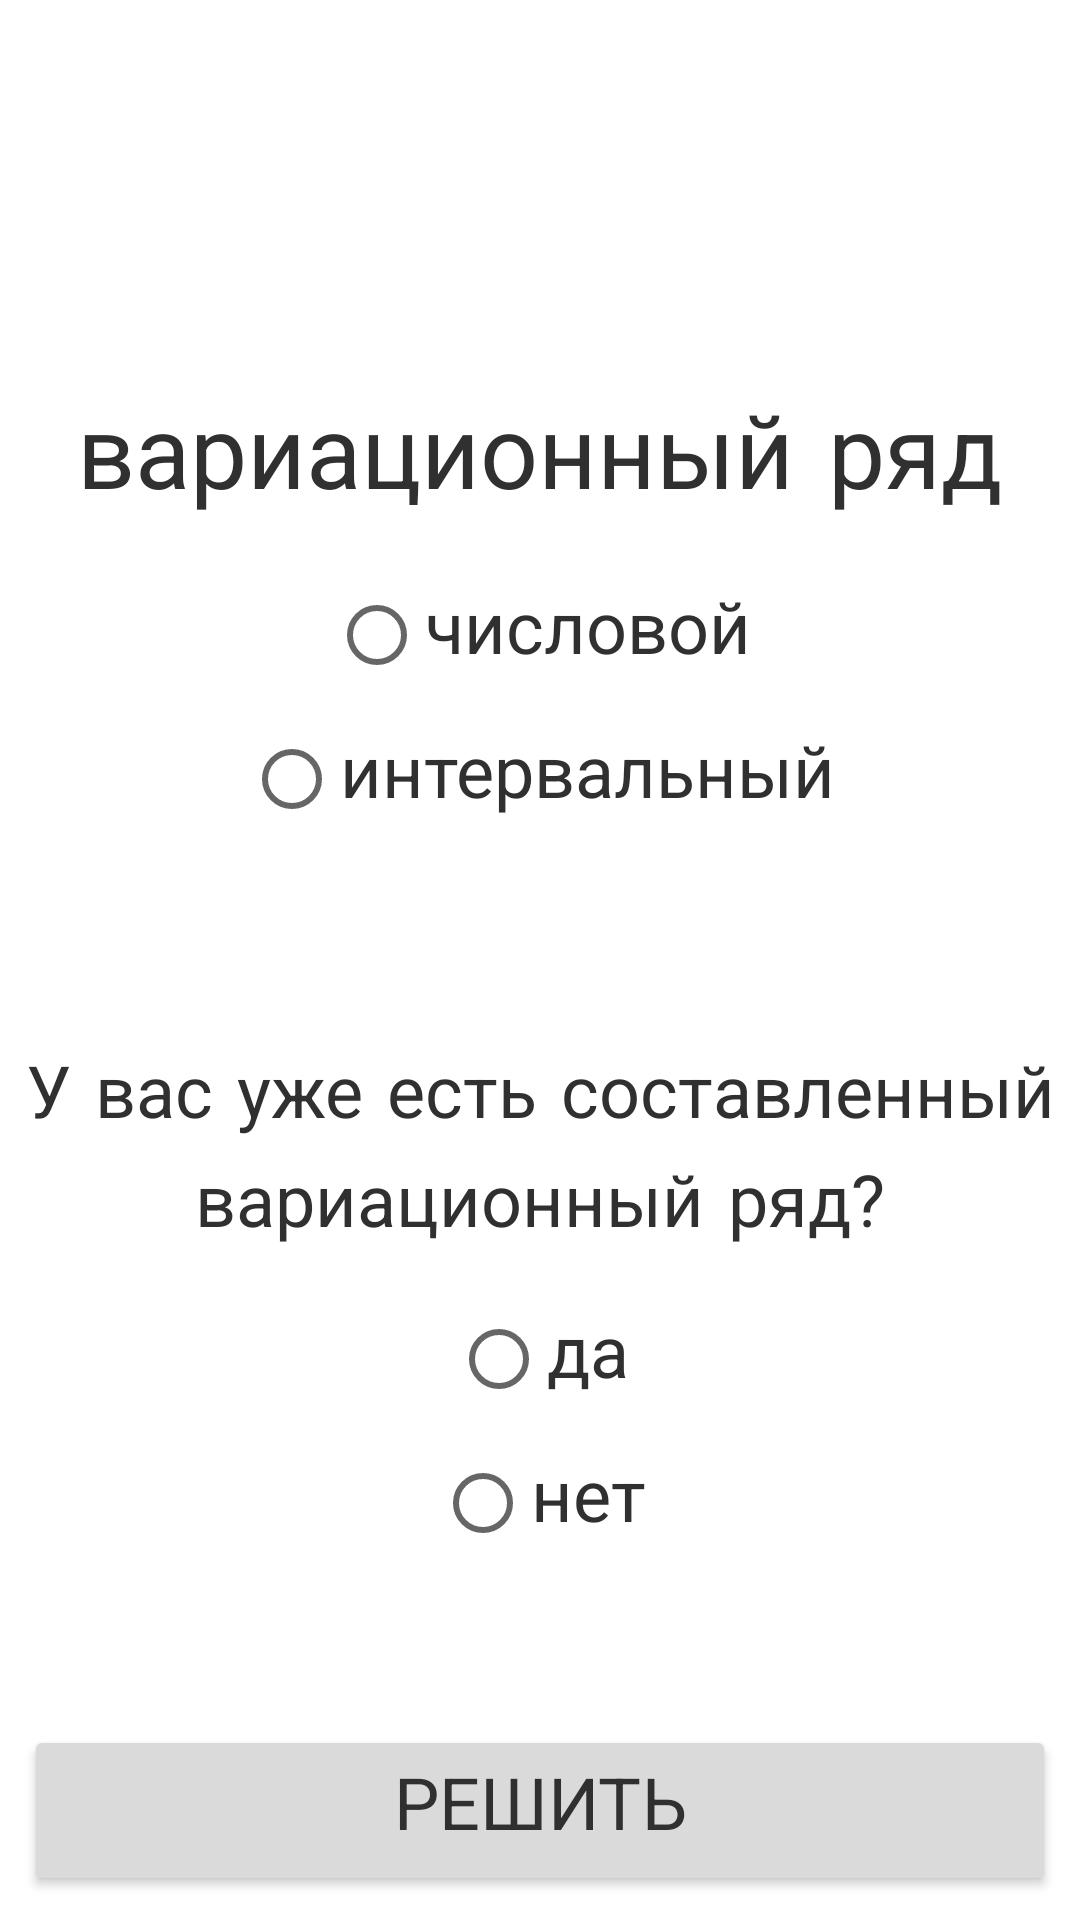

Reconstruct the res/layout file that produces this screen, plus the resources it refers to.
<!-- AndroidManifest.xml: application theme Theme.MathStatistic1 -->
<!-- res/layout/activity_variac_row.xml -->
<?xml version="1.0" encoding="utf-8"?>
<androidx.constraintlayout.widget.ConstraintLayout xmlns:android="http://schemas.android.com/apk/res/android"
    xmlns:app="http://schemas.android.com/apk/res-auto"
    xmlns:tools="http://schemas.android.com/tools"
    android:background="@color/white"
    android:layout_width="match_parent"
    android:layout_height="match_parent">

    <TextView
        android:id="@+id/tv1"
        android:layout_width="wrap_content"
        android:layout_height="wrap_content"
        android:layout_marginTop="128dp"
        android:fontFamily="casual"
        android:text="@string/variacRow"
        android:textColor="@color/black08"
        android:textSize="34sp"
        app:layout_constraintEnd_toEndOf="parent"
        app:layout_constraintStart_toStartOf="parent"
        app:layout_constraintTop_toTopOf="parent" />

    <RadioGroup
        android:id="@+id/rg1"
        android:layout_width="wrap_content"
        android:layout_height="wrap_content"
        android:layout_marginTop="8dp"
        android:gravity="center_horizontal"
        app:layout_constraintEnd_toEndOf="parent"
        app:layout_constraintStart_toStartOf="parent"
        app:layout_constraintTop_toBottomOf="@+id/tv1">

        <RadioButton
            android:id="@+id/rbNumber"
            android:layout_width="wrap_content"
            android:layout_height="wrap_content"
            android:fontFamily="casual"
            android:text="@string/number"
            android:textColor="@color/black08"
            android:textSize="24sp" />

        <RadioButton
            android:id="@+id/rbInterval"
            android:layout_width="wrap_content"
            android:layout_height="wrap_content"
            android:fontFamily="casual"
            android:text="@string/interval"
            android:textColor="@color/black08"
            android:textSize="24sp" />
    </RadioGroup>

    <TextView
        android:id="@+id/tv2"
        android:layout_width="wrap_content"
        android:layout_height="wrap_content"
        android:layout_marginTop="64dp"
        android:fontFamily="casual"
        android:text="@string/variacRowQuestion"
        android:textAlignment="center"
        android:textColor="@color/black08"
        android:textSize="24sp"
        app:layout_constraintEnd_toEndOf="parent"
        app:layout_constraintStart_toStartOf="parent"
        app:layout_constraintTop_toBottomOf="@+id/rg1" />

    <RadioGroup
        android:layout_width="wrap_content"
        android:layout_height="wrap_content"
        android:layout_marginTop="8dp"
        android:gravity="center_horizontal"
        app:layout_constraintEnd_toEndOf="parent"
        app:layout_constraintStart_toStartOf="parent"
        app:layout_constraintTop_toBottomOf="@+id/tv2">

        <RadioButton
            android:id="@+id/rbYes"
            android:layout_width="wrap_content"
            android:layout_height="wrap_content"
            android:fontFamily="casual"
            android:text="@string/yes"
            android:textColor="@color/black08"
            android:textSize="24sp" />

        <RadioButton
            android:id="@+id/rbNo"
            android:layout_width="wrap_content"
            android:layout_height="wrap_content"
            android:fontFamily="casual"
            android:text="@string/no"
            android:textColor="@color/black08"
            android:textSize="24sp" />
    </RadioGroup>

    <Button
        android:id="@+id/btnSolve"
        android:layout_width="match_parent"
        android:layout_height="wrap_content"
        android:layout_marginStart="8dp"
        android:layout_marginEnd="8dp"
        android:layout_marginBottom="8dp"
        android:backgroundTint="#DADADA"
        android:fontFamily="casual"
        android:text="@string/solve"
        android:textColor="@color/black08"
        android:textSize="24sp"
        app:layout_constraintBottom_toBottomOf="parent"
        app:layout_constraintEnd_toEndOf="parent"
        app:layout_constraintStart_toStartOf="parent" />


</androidx.constraintlayout.widget.ConstraintLayout>
<!-- resources referenced by this layout -->
<resources>
  <color name="black08">#303030</color>
  <color name="white">#FFFFFFFF</color>
  <string name="interval">интервальный</string>
  <string name="no">нет</string>
  <string name="number">числовой</string>
  <string name="solve">решить</string>
  <string name="variacRow">вариационный ряд</string>
  <string name="variacRowQuestion">У вас уже есть составленный вариационный ряд?</string>
  <string name="yes">да</string>
  <style name="Theme.MathStatistic1" parent="Theme.MaterialComponents.DayNight.DarkActionBar">
          
          <item name="colorPrimary">@color/purple_500</item>
          <item name="colorPrimaryVariant">@color/purple_700</item>
          <item name="colorOnPrimary">@color/white</item>
          
          <item name="colorSecondary">@color/teal_200</item>
          <item name="colorSecondaryVariant">@color/teal_700</item>
          <item name="colorOnSecondary">@color/black</item>
          
          <item name="android:statusBarColor">?attr/colorPrimaryVariant</item>
          
      </style>
  <color name="purple_500">#FF6200EE</color>
  <color name="purple_700">#FF3700B3</color>
  <color name="teal_200">#FF03DAC5</color>
  <color name="teal_700">#FF018786</color>
  <color name="black">#FF000000</color>
</resources>
